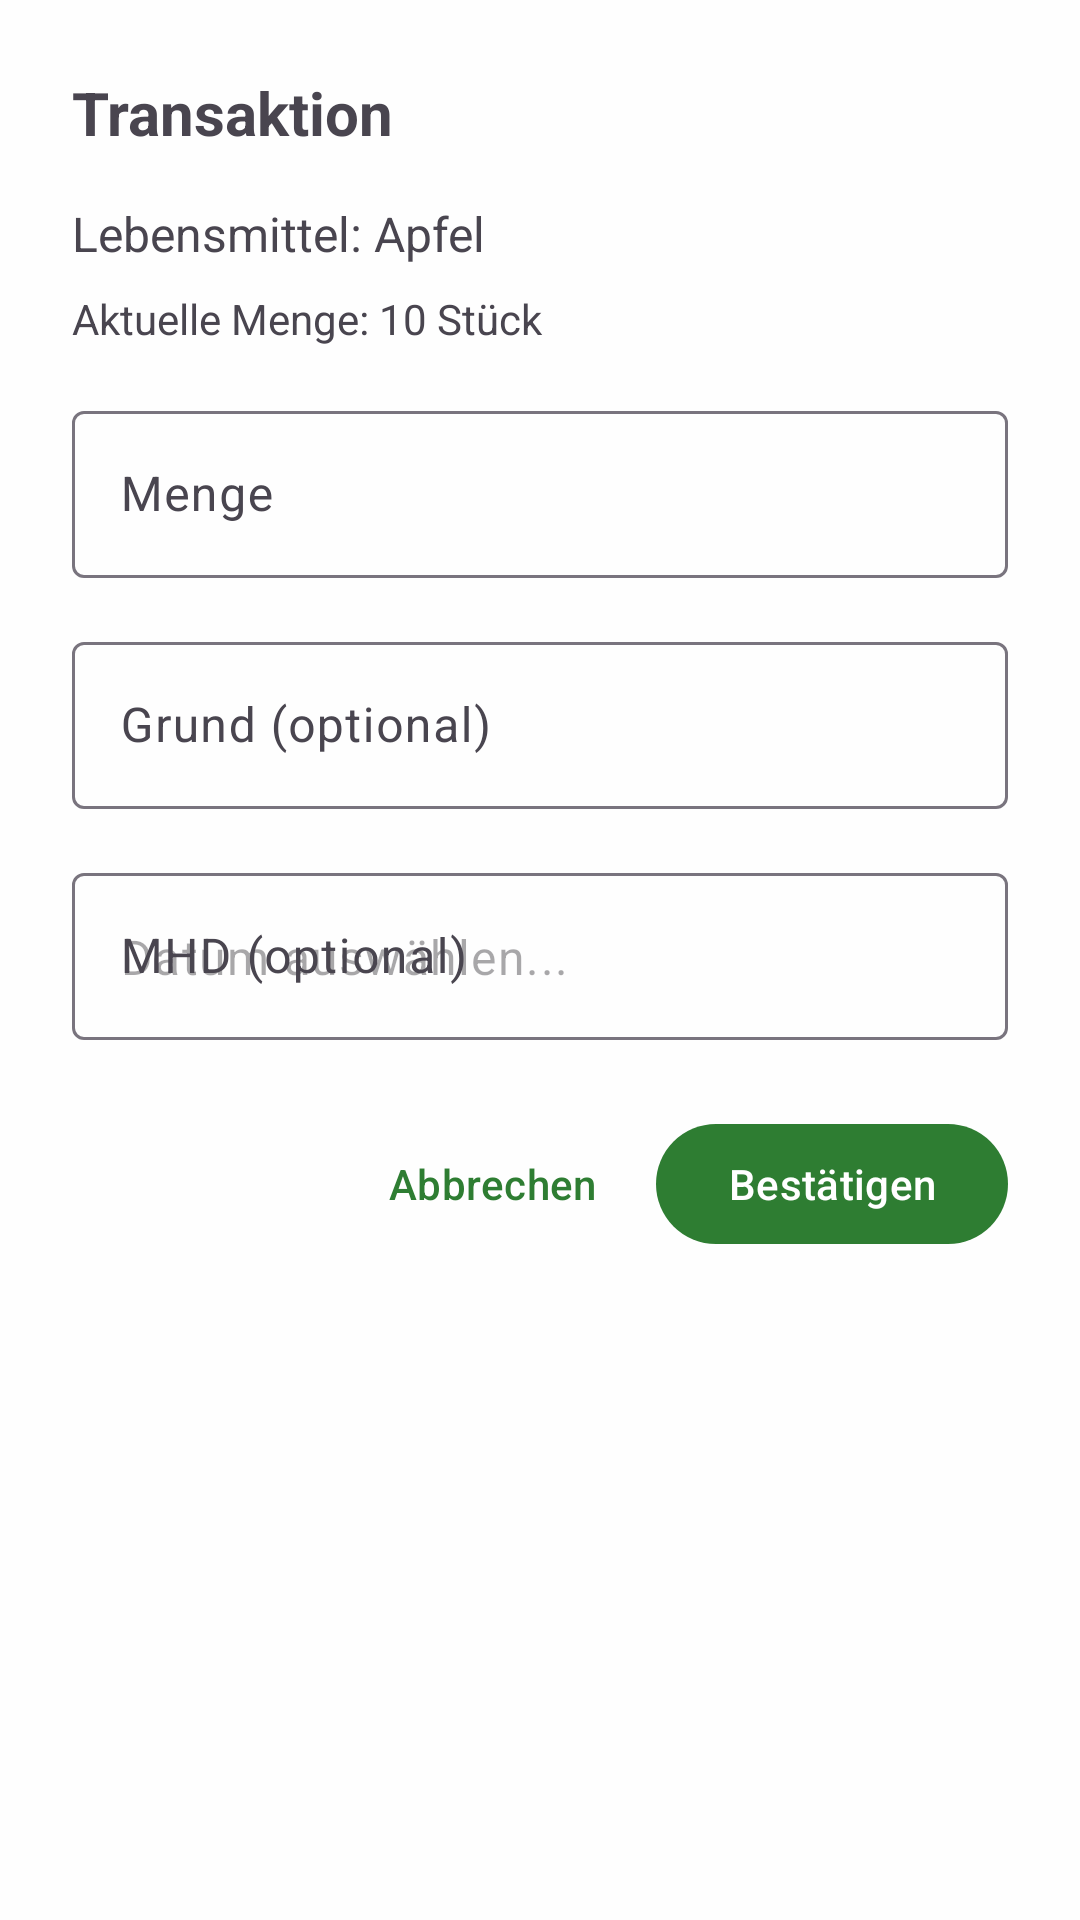

Produce the Android XML layout that renders to this screen, including the resource entries it uses.
<!-- AndroidManifest.xml: application theme Theme.FoodTrack -->
<!-- res/layout/dialog_transaction.xml -->
<?xml version="1.0" encoding="utf-8"?>
<LinearLayout xmlns:android="http://schemas.android.com/apk/res/android"
    xmlns:app="http://schemas.android.com/apk/res-auto"
    android:layout_width="match_parent"
    android:layout_height="wrap_content"
    android:orientation="vertical"
    android:padding="24dp">

    <TextView
        android:id="@+id/tvDialogTitle"
        android:layout_width="match_parent"
        android:layout_height="wrap_content"
        android:text="Transaktion"
        android:textSize="20sp"
        android:textStyle="bold"
        android:layout_marginBottom="16dp" />

    <TextView
        android:id="@+id/tvLebensmittelName"
        android:layout_width="match_parent"
        android:layout_height="wrap_content"
        android:text="Lebensmittel: Apfel"
        android:textSize="16sp"
        android:layout_marginBottom="8dp" />

    <TextView
        android:id="@+id/tvCurrentQuantity"
        android:layout_width="match_parent"
        android:layout_height="wrap_content"
        android:text="Aktuelle Menge: 10 Stück"
        android:textSize="14sp"
        android:layout_marginBottom="16dp" />

    <com.google.android.material.textfield.TextInputLayout
        android:layout_width="match_parent"
        android:layout_height="wrap_content"
        android:hint="Menge"
        android:layout_marginBottom="16dp">

        <com.google.android.material.textfield.TextInputEditText
            android:id="@+id/etQuantity"
            android:layout_width="match_parent"
            android:layout_height="wrap_content"
            android:inputType="number" />

    </com.google.android.material.textfield.TextInputLayout>

    <com.google.android.material.textfield.TextInputLayout
        android:layout_width="match_parent"
        android:layout_height="wrap_content"
        android:hint="Grund (optional)"
        android:layout_marginBottom="16dp">

        <com.google.android.material.textfield.TextInputEditText
            android:id="@+id/etReason"
            android:layout_width="match_parent"
            android:layout_height="wrap_content"
            android:inputType="text" />

    </com.google.android.material.textfield.TextInputLayout>

    <com.google.android.material.textfield.TextInputLayout
        android:id="@+id/layoutMhd"
        android:layout_width="match_parent"
        android:layout_height="wrap_content"
        android:hint="MHD (optional)"
        android:layout_marginBottom="24dp"
        app:endIconMode="custom"
        app:endIconDrawable="@drawable/ic_calendar">

        <com.google.android.material.textfield.TextInputEditText
            android:id="@+id/etMhd"
            android:layout_width="match_parent"
            android:layout_height="wrap_content"
            android:inputType="none"
            android:focusable="false"
            android:clickable="true"
            android:hint="Datum auswählen..." />

    </com.google.android.material.textfield.TextInputLayout>

    <LinearLayout
        android:layout_width="match_parent"
        android:layout_height="wrap_content"
        android:orientation="horizontal"
        android:gravity="end">

        <com.google.android.material.button.MaterialButton
            android:id="@+id/btnCancel"
            style="@style/Widget.Material3.Button.TextButton"
            android:layout_width="wrap_content"
            android:layout_height="wrap_content"
            android:text="Abbrechen"
            android:layout_marginEnd="8dp" />

        <com.google.android.material.button.MaterialButton
            android:id="@+id/btnConfirm"
            android:layout_width="wrap_content"
            android:layout_height="wrap_content"
            android:text="Bestätigen" />

    </LinearLayout>

</LinearLayout>
<!-- resources referenced by this layout -->
<resources>
  <style name="Theme.FoodTrack" parent="Theme.Material3.DayNight.NoActionBar">
          
          <item name="colorPrimary">@color/md_theme_light_primary</item>
          <item name="colorOnPrimary">@color/md_theme_light_onPrimary</item>
          <item name="colorPrimaryContainer">@color/md_theme_light_primaryContainer</item>
          <item name="colorOnPrimaryContainer">@color/md_theme_light_onPrimaryContainer</item>
  
          
          <item name="colorSecondary">@color/md_theme_light_secondary</item>
          <item name="colorOnSecondary">@color/md_theme_light_onSecondary</item>
          <item name="colorSecondaryContainer">@color/md_theme_light_secondaryContainer</item>
          <item name="colorOnSecondaryContainer">@color/md_theme_light_onSecondaryContainer</item>
  
          
          <item name="colorTertiary">@color/md_theme_light_tertiary</item>
          <item name="colorOnTertiary">@color/md_theme_light_onTertiary</item>
          <item name="colorTertiaryContainer">@color/md_theme_light_tertiaryContainer</item>
          <item name="colorOnTertiaryContainer">@color/md_theme_light_onTertiaryContainer</item>
  
          
          <item name="colorError">@color/md_theme_light_error</item>
          <item name="colorOnError">@color/md_theme_light_onError</item>
          <item name="colorErrorContainer">@color/md_theme_light_errorContainer</item>
          <item name="colorOnErrorContainer">@color/md_theme_light_onErrorContainer</item>
  
          
          <item name="android:colorBackground">@color/md_theme_light_background</item>
          <item name="colorOnBackground">@color/md_theme_light_onBackground</item>
          <item name="colorSurface">@color/md_theme_light_surface</item>
          <item name="colorOnSurface">@color/md_theme_light_onSurface</item>
          <item name="colorSurfaceVariant">@color/md_theme_light_surfaceVariant</item>
          <item name="colorOnSurfaceVariant">@color/md_theme_light_onSurfaceVariant</item>
  
          
          <item name="colorOutline">@color/md_theme_light_outline</item>
          <item name="colorOutlineVariant">@color/md_theme_light_outlineVariant</item>
  
          
          <item name="android:statusBarColor">?attr/colorSurface</item>
          <item name="android:windowLightStatusBar">true</item>
      </style>
  <color name="md_theme_light_primary">#2E7D32</color>
  <color name="md_theme_light_onPrimary">#FFFFFF</color>
  <color name="md_theme_light_primaryContainer">#A5D6A7</color>
  <color name="md_theme_light_onPrimaryContainer">#1B5E20</color>
  <color name="md_theme_light_secondary">#F57C00</color>
  <color name="md_theme_light_onSecondary">#FFFFFF</color>
  <color name="md_theme_light_secondaryContainer">#FFE0B2</color>
  <color name="md_theme_light_onSecondaryContainer">#E65100</color>
  <color name="md_theme_light_tertiary">#1976D2</color>
  <color name="md_theme_light_onTertiary">#FFFFFF</color>
  <color name="md_theme_light_tertiaryContainer">#BBDEFB</color>
  <color name="md_theme_light_onTertiaryContainer">#0D47A1</color>
  <color name="md_theme_light_error">#D32F2F</color>
  <color name="md_theme_light_onError">#FFFFFF</color>
  <color name="md_theme_light_errorContainer">#FFCDD2</color>
  <color name="md_theme_light_onErrorContainer">#B71C1C</color>
  <color name="md_theme_light_background">#FEFEFE</color>
  <color name="md_theme_light_onBackground">#1C1B1F</color>
  <color name="md_theme_light_surface">#FFFFFF</color>
  <color name="md_theme_light_onSurface">#1C1B1F</color>
  <color name="md_theme_light_surfaceVariant">#F5F5F5</color>
  <color name="md_theme_light_onSurfaceVariant">#49454F</color>
  <color name="md_theme_light_outline">#79747E</color>
  <color name="md_theme_light_outlineVariant">#CAC4D0</color>
</resources>
